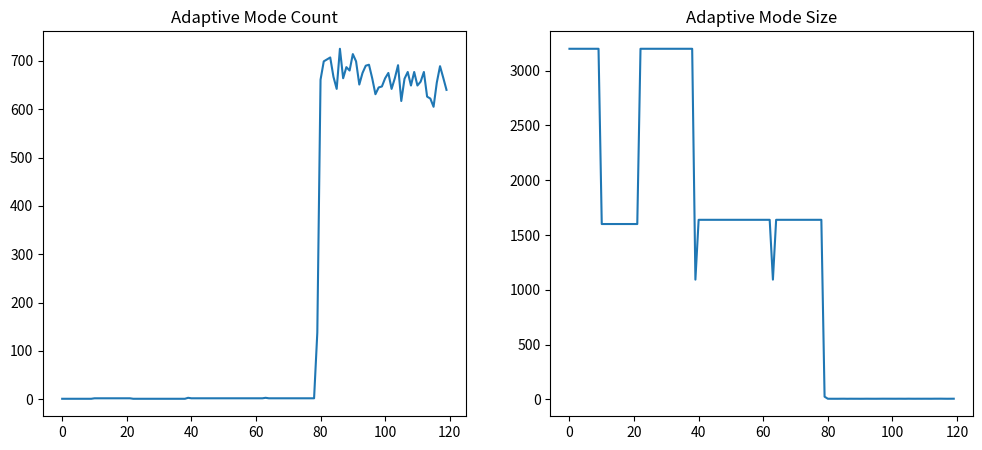

The matplotlib source for this figure:
import numpy as np
import matplotlib.pyplot as plt
import os
from scipy.ndimage import label


# -----------------------------
# SYSTEM
# -----------------------------
def generate_system(T=120, N=128):

    x = np.linspace(0, 2*np.pi, N)
    y = np.linspace(0, 2*np.pi, N)
    X, Y = np.meshgrid(x, y)

    field = []

    for t in range(T):

        if t < 40:
            frame = np.sin(X + 0.1*t)

        elif t < 80:
            frame = np.sin(X + 0.1*t) + np.sin(Y - 0.1*t)

        else:
            frame = np.sin(X + 0.1*t) + np.random.normal(0, 0.7, (N,N))

        field.append(frame)

    return np.array(field)


# -----------------------------
# KAPPA
# -----------------------------
def compute_kappa(I):

    dx = np.diff(I, axis=2, append=I[:,:,-1:])
    dt = np.diff(I, axis=0, append=I[-1:,:,:])

    grad = dx**2 + dt**2
    coherence = 1 / (1 + grad)

    return I * coherence


# -----------------------------
# ADAPTIVE MODE EXTRACTION
# -----------------------------
def extract_modes(frame):

    # normalize
    norm = (frame - np.min(frame)) / (np.ptp(frame) + 1e-8)

    # 🔥 adaptive threshold (top 20%)
    thresh = np.percentile(norm, 80)

    binary = norm > thresh

    labeled, num = label(binary)

    return labeled, num


# -----------------------------
# METRICS
# -----------------------------
def mode_metrics(kappa):

    num_modes = []
    mode_sizes = []

    for t in range(len(kappa)):

        labeled, num = extract_modes(kappa[t])

        num_modes.append(num)

        sizes = []
        for i in range(1, num+1):
            sizes.append(np.sum(labeled == i))

        mode_sizes.append(np.mean(sizes) if sizes else 0)

    return np.array(num_modes), np.array(mode_sizes)


# -----------------------------
# MAIN
# -----------------------------
print("\n🚀 Running V8.1 Adaptive Mode Engine\n")

I = generate_system()
kappa = compute_kappa(I)

num_modes, mode_sizes = mode_metrics(kappa)


# -----------------------------
# VISUALIZATION
# -----------------------------
plt.figure(figsize=(12,5))

plt.subplot(1,2,1)
plt.plot(num_modes)
plt.title("Adaptive Mode Count")

plt.subplot(1,2,2)
plt.plot(mode_sizes)
plt.title("Adaptive Mode Size")


# save
output_dir = os.path.join(os.getcwd(), "outputs")
os.makedirs(output_dir, exist_ok=True)

save_path = os.path.join(output_dir, "v8_1_adaptive_modes.png")
plt.savefig(save_path)

print("\n✅ Saved →", save_path)
